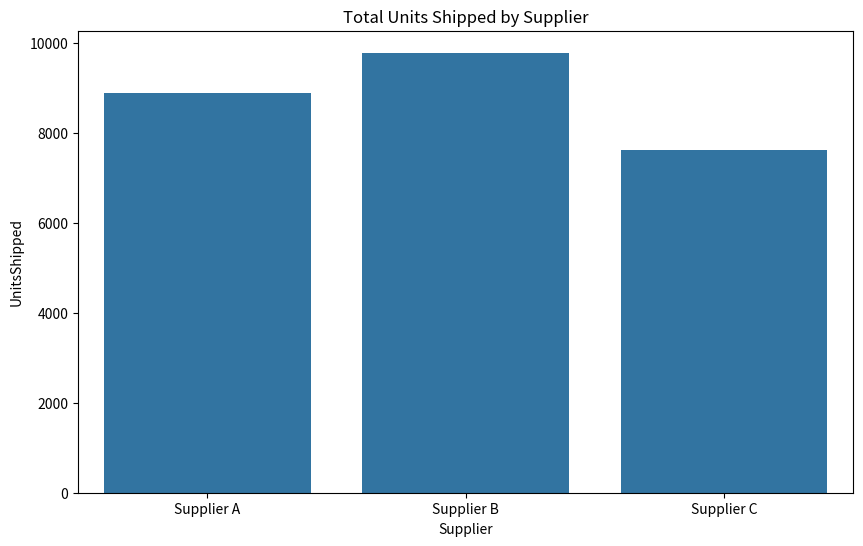
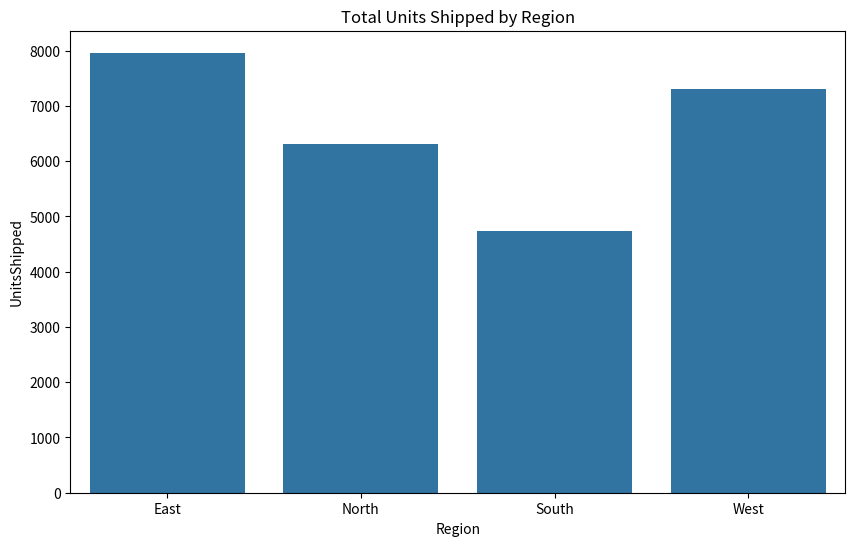
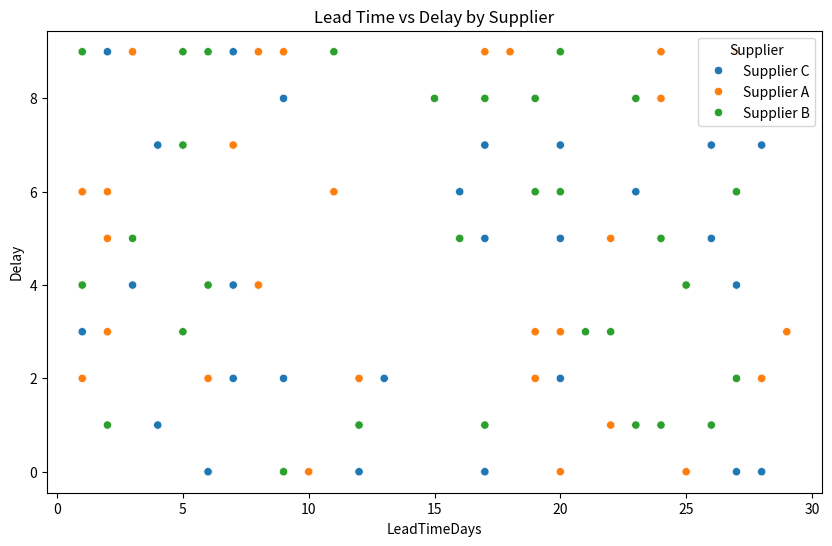

Write the Python code that produced these figures, in order.
# scripts/main.py
import pandas as pd
import numpy as np
import matplotlib.pyplot as plt
import seaborn as sns

# Simulate supply chain dataset
np.random.seed(42)
data = {
    "Supplier": np.random.choice(["Supplier A", "Supplier B", "Supplier C"], 100),
    "Region": np.random.choice(["North", "South", "East", "West"], 100),
    "LeadTimeDays": np.random.randint(1, 30, 100),
    "UnitsShipped": np.random.randint(10, 500, 100),
    "Delay": np.random.randint(0, 10, 100)
}

df = pd.DataFrame(data)

# Data Cleaning
df["Delay"] = df["Delay"].apply(lambda x: max(x, 0))
print("First 5 rows of dataset:")
print(df.head())

# Summary Statistics
print("\nSummary Statistics:")
print(df.describe())

# Aggregation by Supplier
supplier_summary = df.groupby("Supplier").agg({
    "UnitsShipped": "sum",
    "LeadTimeDays": "mean",
    "Delay": "mean"
}).reset_index()
print("\nSupplier Summary:")
print(supplier_summary)

# Aggregation by Region
region_summary = df.groupby("Region").agg({
    "UnitsShipped": "sum",
    "LeadTimeDays": "mean",
    "Delay": "mean"
}).reset_index()
print("\nRegion Summary:")
print(region_summary)

# Visualizations
plt.figure(figsize=(10,6))
sns.barplot(x="Supplier", y="UnitsShipped", data=supplier_summary)
plt.title("Total Units Shipped by Supplier")
plt.savefig("units_by_supplier.png")
plt.close()

plt.figure(figsize=(10,6))
sns.barplot(x="Region", y="UnitsShipped", data=region_summary)
plt.title("Total Units Shipped by Region")
plt.savefig("units_by_region.png")
plt.close()

plt.figure(figsize=(10,6))
sns.scatterplot(x="LeadTimeDays", y="Delay", hue="Supplier", data=df)
plt.title("Lead Time vs Delay by Supplier")
plt.savefig("leadtime_vs_delay.png")
plt.close()

print("\nAnalysis complete. Plots saved as PNG files.")
